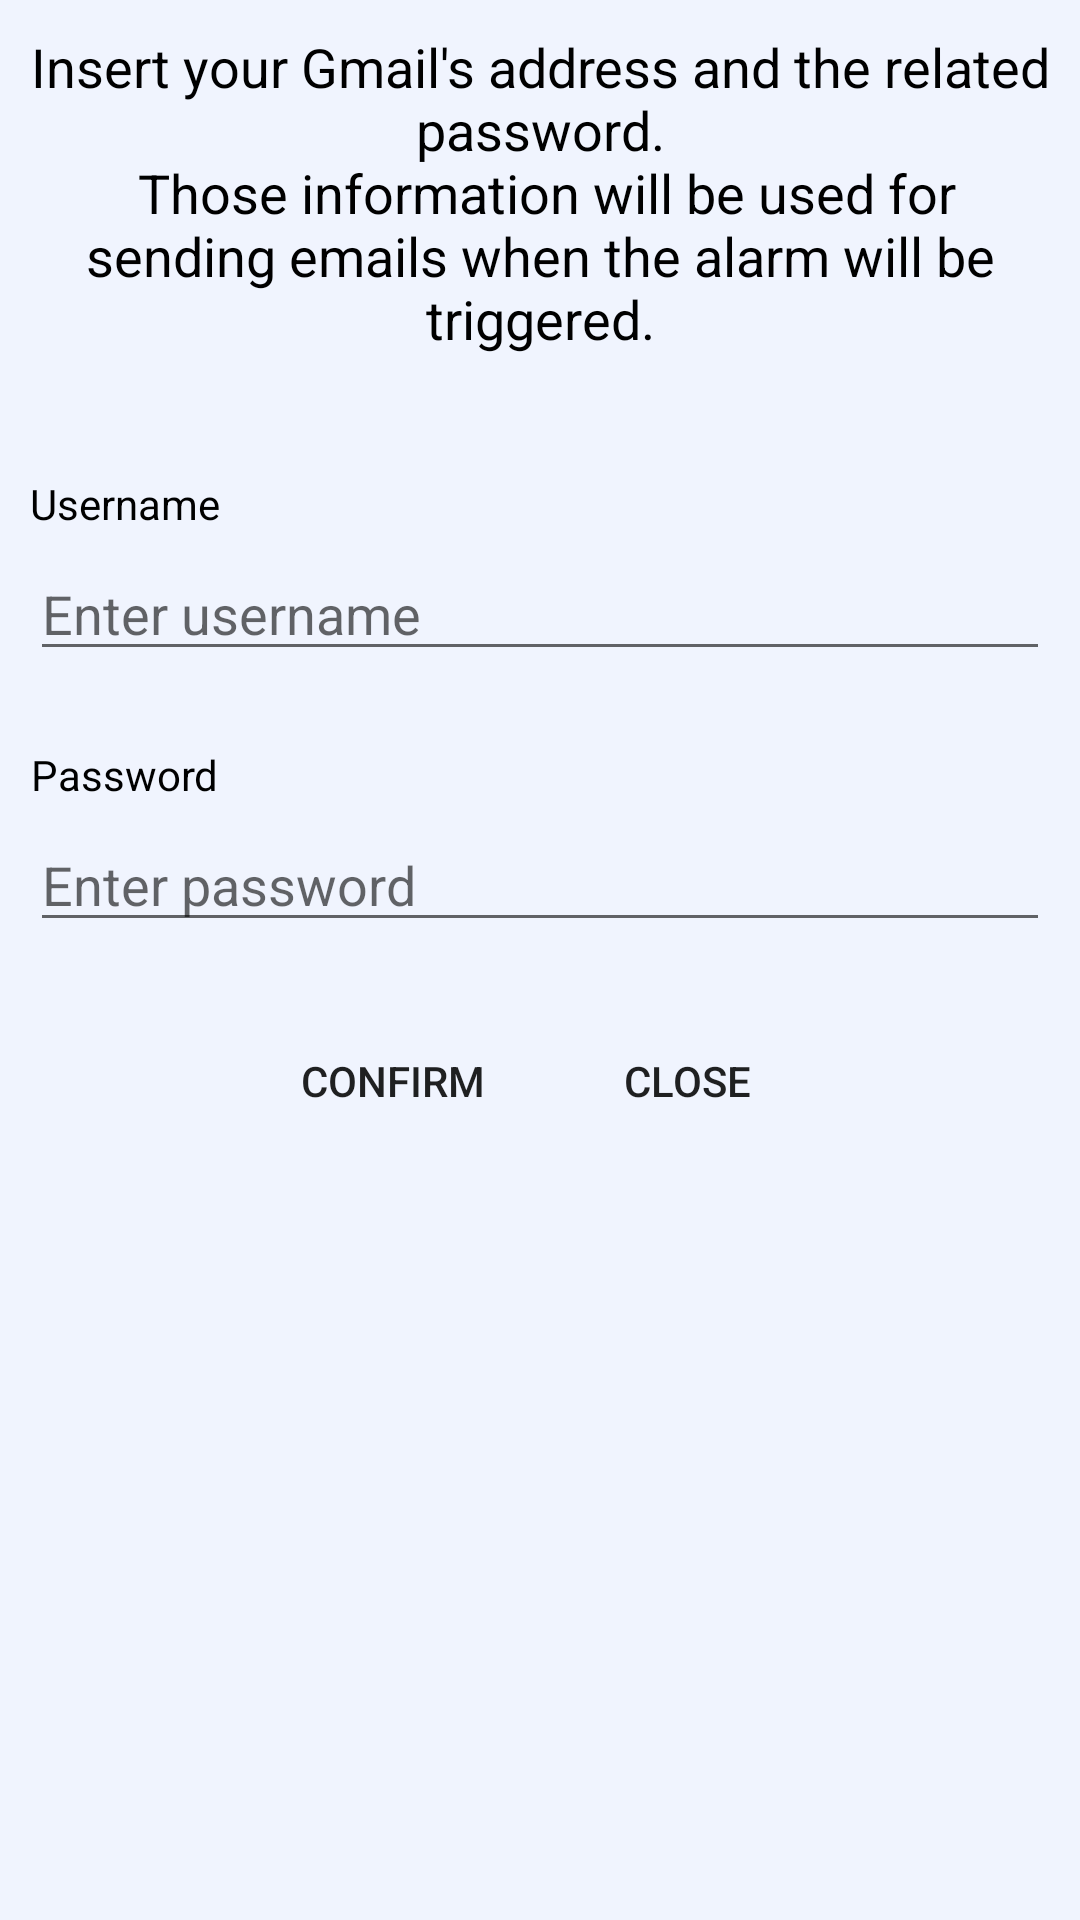

Here is an Android app screen rendered from its layout file. Give the layout XML and the strings, colors and styles it references.
<!-- AndroidManifest.xml: application theme AppTheme -->
<!-- res/layout/login.xml -->
<LinearLayout xmlns:android="http://schemas.android.com/apk/res/android"
    android:layout_width="fill_parent"
    android:layout_height="fill_parent"
    android:background="@color/login_background"
    android:orientation="vertical" >

    <TextView
        android:id="@+id/login_text"
        android:layout_width="wrap_content"
        android:layout_height="wrap_content"
        android:layout_marginTop="25dip"
        android:gravity="center"
        android:textColor="#000000"
        android:text="@string/login_text"
        android:textSize="18sp"
        android:layout_margin="10dip">
    </TextView>

    <TextView
        android:id="@+id/login_username"
        android:layout_width="wrap_content"
        android:layout_height="wrap_content"
        android:layout_marginTop="30dip"
        android:gravity="center"
        android:textColor="#000000"
        android:text="@string/login_username"
        android:layout_marginEnd="10dip"
        android:layout_marginStart="10dip">
    </TextView>

    <EditText
        android:id="@+id/login_insert_username"
        android:layout_width="fill_parent"
        android:layout_height="wrap_content"
        android:layout_marginTop="5dip"
        android:hint="@string/login_enter_username"
        android:inputType="textEmailAddress"
        android:layout_marginEnd="10dip"
        android:layout_marginStart="10dip"
        android:layout_marginBottom="10dip">
    </EditText>

    <TextView
        android:id="@+id/login_password"
        android:layout_width="wrap_content"
        android:layout_height="wrap_content"
        android:layout_marginTop="15dip"
        android:gravity="center"
        android:textColor="#000000"
        android:text="@string/login_password"
        android:layout_marginEnd="10dip"
        android:layout_marginStart="10dip">
    </TextView>

    <EditText
        android:id="@+id/login_insert_password"
        android:layout_width="fill_parent"
        android:layout_height="wrap_content"
        android:layout_marginTop="5dip"
        android:hint="@string/login_enter_password"
        android:inputType="textPassword"
        android:maxLines="1"
        android:layout_marginEnd="10dip"
        android:layout_marginStart="10dip">
    </EditText>

    <LinearLayout xmlns:android="http://schemas.android.com/apk/res/android"
        android:layout_width="wrap_content"
        android:layout_height="wrap_content"
        android:layout_gravity="center_horizontal"
        android:background="@color/login_background"
        android:gravity="center"
        android:orientation="horizontal"
        android:layout_marginBottom="20dip">

        <Button
            android:id="@+id/login_Button"
            android:layout_width="wrap_content"
            android:layout_height="wrap_content"
            android:layout_gravity="center"
            android:layout_marginTop="15dip"
            android:text="@string/login_confirm"
            style="?android:attr/borderlessButtonStyle">
        </Button>

        <Button
            android:id="@+id/login_Close"
            android:layout_width="wrap_content"
            android:layout_height="wrap_content"
            android:layout_gravity="center"
            android:layout_marginTop="15dip"
            android:layout_marginStart="10dip"
            android:text="@string/login_close"
            style="?android:attr/borderlessButtonStyle">
        </Button>
    </LinearLayout>
</LinearLayout>
<!-- resources referenced by this layout -->
<resources>
  <color name="login_background">#f0f4fe</color>
  <string name="login_close">Close</string>
  <string name="login_confirm">Confirm</string>
  <string name="login_enter_password">Enter password</string>
  <string name="login_enter_username">Enter username</string>
  <string name="login_password">Password</string>
  <string name="login_text">Insert your Gmail\'s address and the related password.\n Those
          information will be used for sending emails when the alarm will be triggered.</string>
  <string name="login_username">Username</string>
  <style name="AppTheme" parent="Theme.AppCompat.Light.NoActionBar">
          
          <item name="colorPrimary">@color/toolbarColorPrimary</item>
          <item name="colorPrimaryDark">@color/toolbarColorPrimary</item>
          <item name="colorAccent">@color/colorAccent</item>
      </style>
  <color name="toolbarColorPrimary">#a4c6390f</color>
  <color name="colorAccent">#FF4081</color>
</resources>
